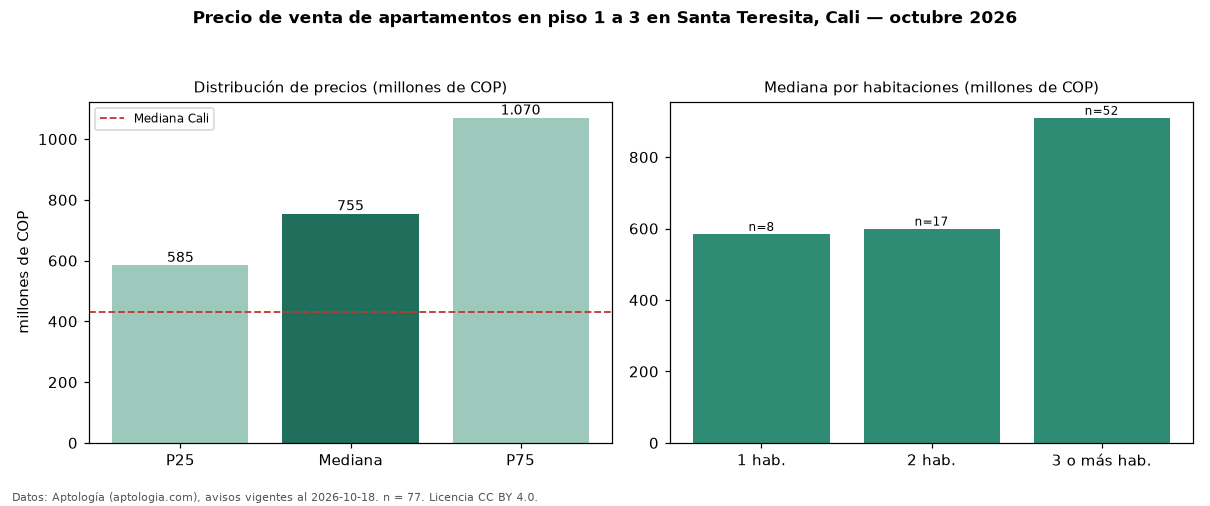

Data behind this chart, as committed beside it:
seccion, metrica, valor, moneda, n
filtro, piso1, en piso 1 a 3, , 77
precio, p25, 585000000, COP, 77
precio, mediana, 755000000, COP, 77
precio, p75, 1070000000, COP, 77
precio, minimo, 280000000, COP, 77
precio, maximo, 2500000000, COP, 77
m2, mediana_precio_m2, 5185185, COP, 76
m2, area_mediana_m2, 150.0, m2, 76
admin, mediana_admin_mes, 986500, COP, 64
banos, mediana_banos, 3.0, , 
parqueadero, pct_con_parqueadero, 97.4, %, 76
estrato, estrato_mas_frecuente, 6, , 76
habitaciones, 1, 585000000, COP, 8
habitaciones, 2, 600000000, COP, 17
habitaciones, 3+, 910000000, COP, 52
ciudad, mediana_ciudad_referencia, 430000000, COP, 
ciudad, mediana_m2_ciudad, 4650000, COP, 
fuente, fecha_datos, 2026-10-18, , 
fuente, atribucion, https://www.aptologia.com/venta/cali/san…, , 
fuente, licencia, CC BY 4.0, , 
